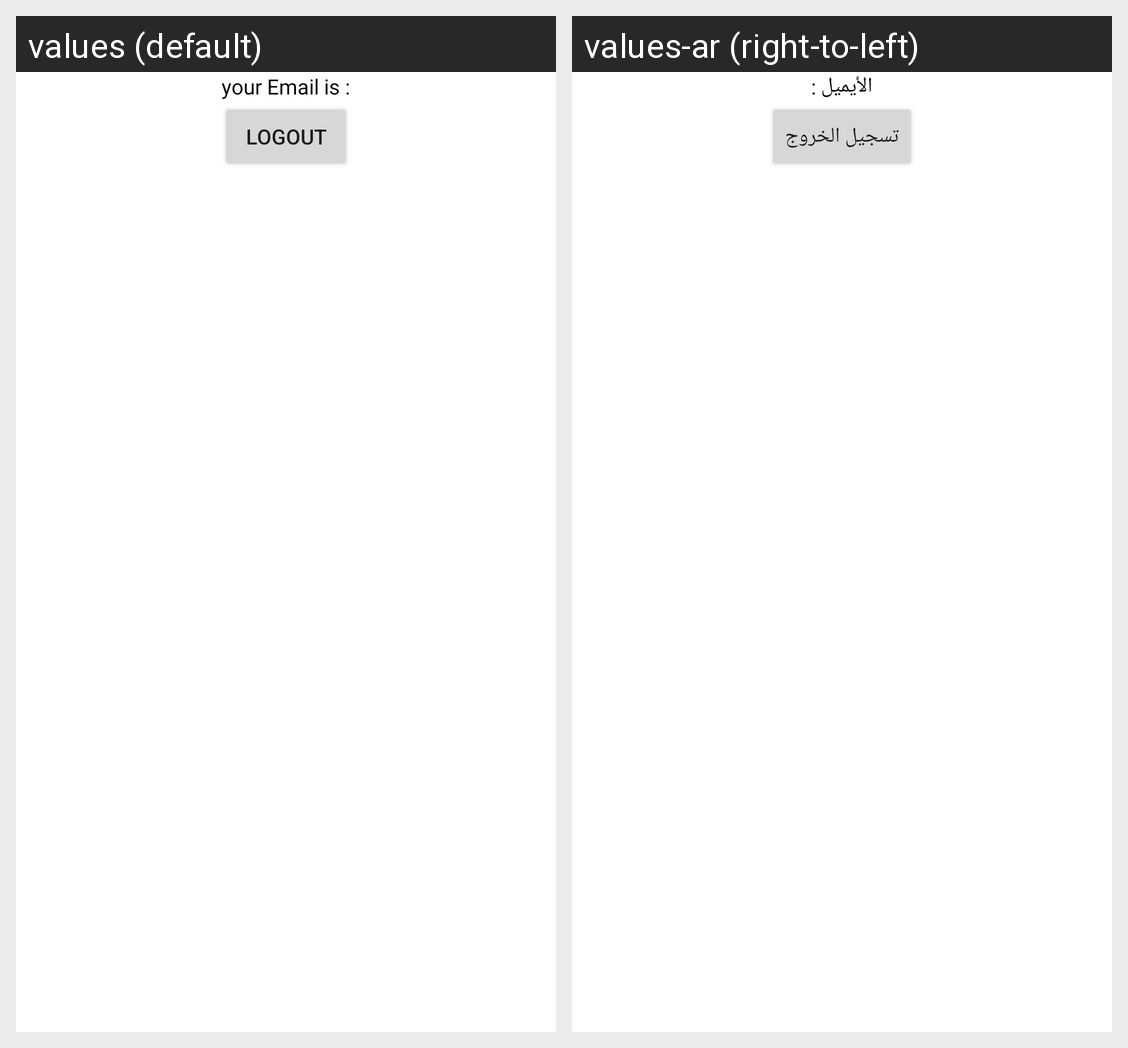

Locale-by-locale string values for the Android screen shown in this grid:
Android screen res/layout/fragment_prfile.xml rendered under 2 locales, left to right: values (default), values-ar (right-to-left). Device: Nexus 5 (rendered at 1080×1920; each locale shown at half size, 540×960, under a caption strip naming it); theme Theme.FoodCity.
Strings drawn on this screen, with the default value and each locale's value (text and hints the layout hard-codes, and strings that could not be matched under every locale, appear in the picture but are not listed):

your_email_is
  values: your Email is :
  values-ar: الأيميل :

logout
  values: logout
  values-ar: تسجيل الخروج
